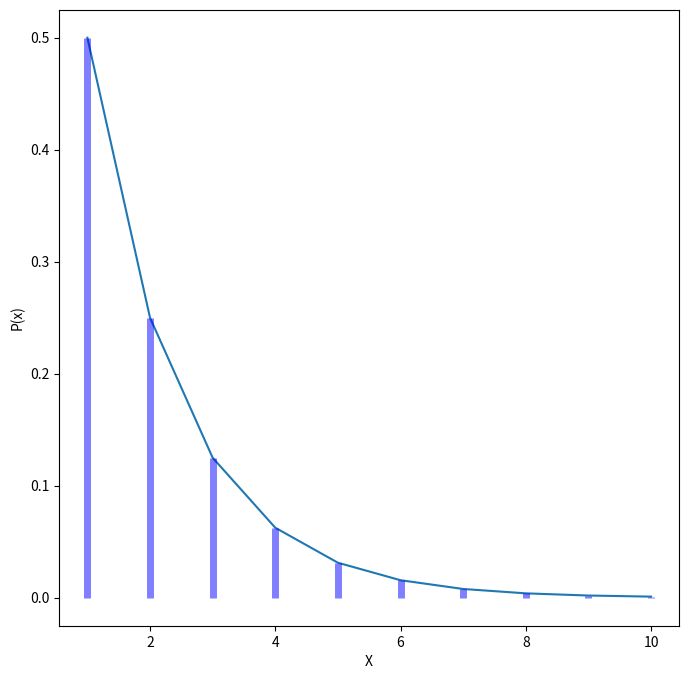
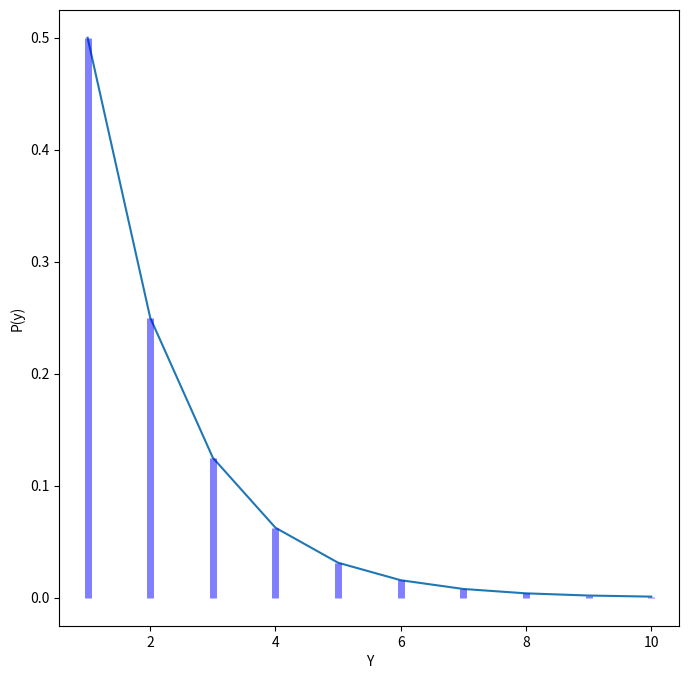

Here is the Python script that generated these plots, in order:
from scipy.stats import geom
import matplotlib.pyplot as plt

X = [1, 2, 3, 4, 5, 6, 7, 8, 9, 10]
p = 0.5

# Calculate geometric probability distribution
geom_pd = geom.pmf(X, p)

fig, ax = plt.subplots(1, 1, figsize=(8, 8))
ax.plot(X, geom_pd, label='geom pmf')
plt.ylabel("P(x)", fontsize="10")
plt.xlabel("X", fontsize="10")
ax.vlines(X, 0, geom_pd, colors='b', lw=5, alpha=0.5)

fig, ax = plt.subplots(1, 1, figsize=(8, 8))
ax.plot(X, geom_pd, label='geom pmf')
plt.ylabel("P(y)", fontsize="10")
plt.xlabel("Y", fontsize="10")
ax.vlines(X, 0, geom_pd, colors='b', lw=5, alpha=0.5)

count = 0
for i in range(10000):
  X = geom.rvs(0.5)
  Y = geom.rvs(0.5)
  if 2*Y <= X:
        count += 1
        
print("Experimental probability = ", count / 10000)
print("which is approximately equal to 0.2857(theoritical probability)")